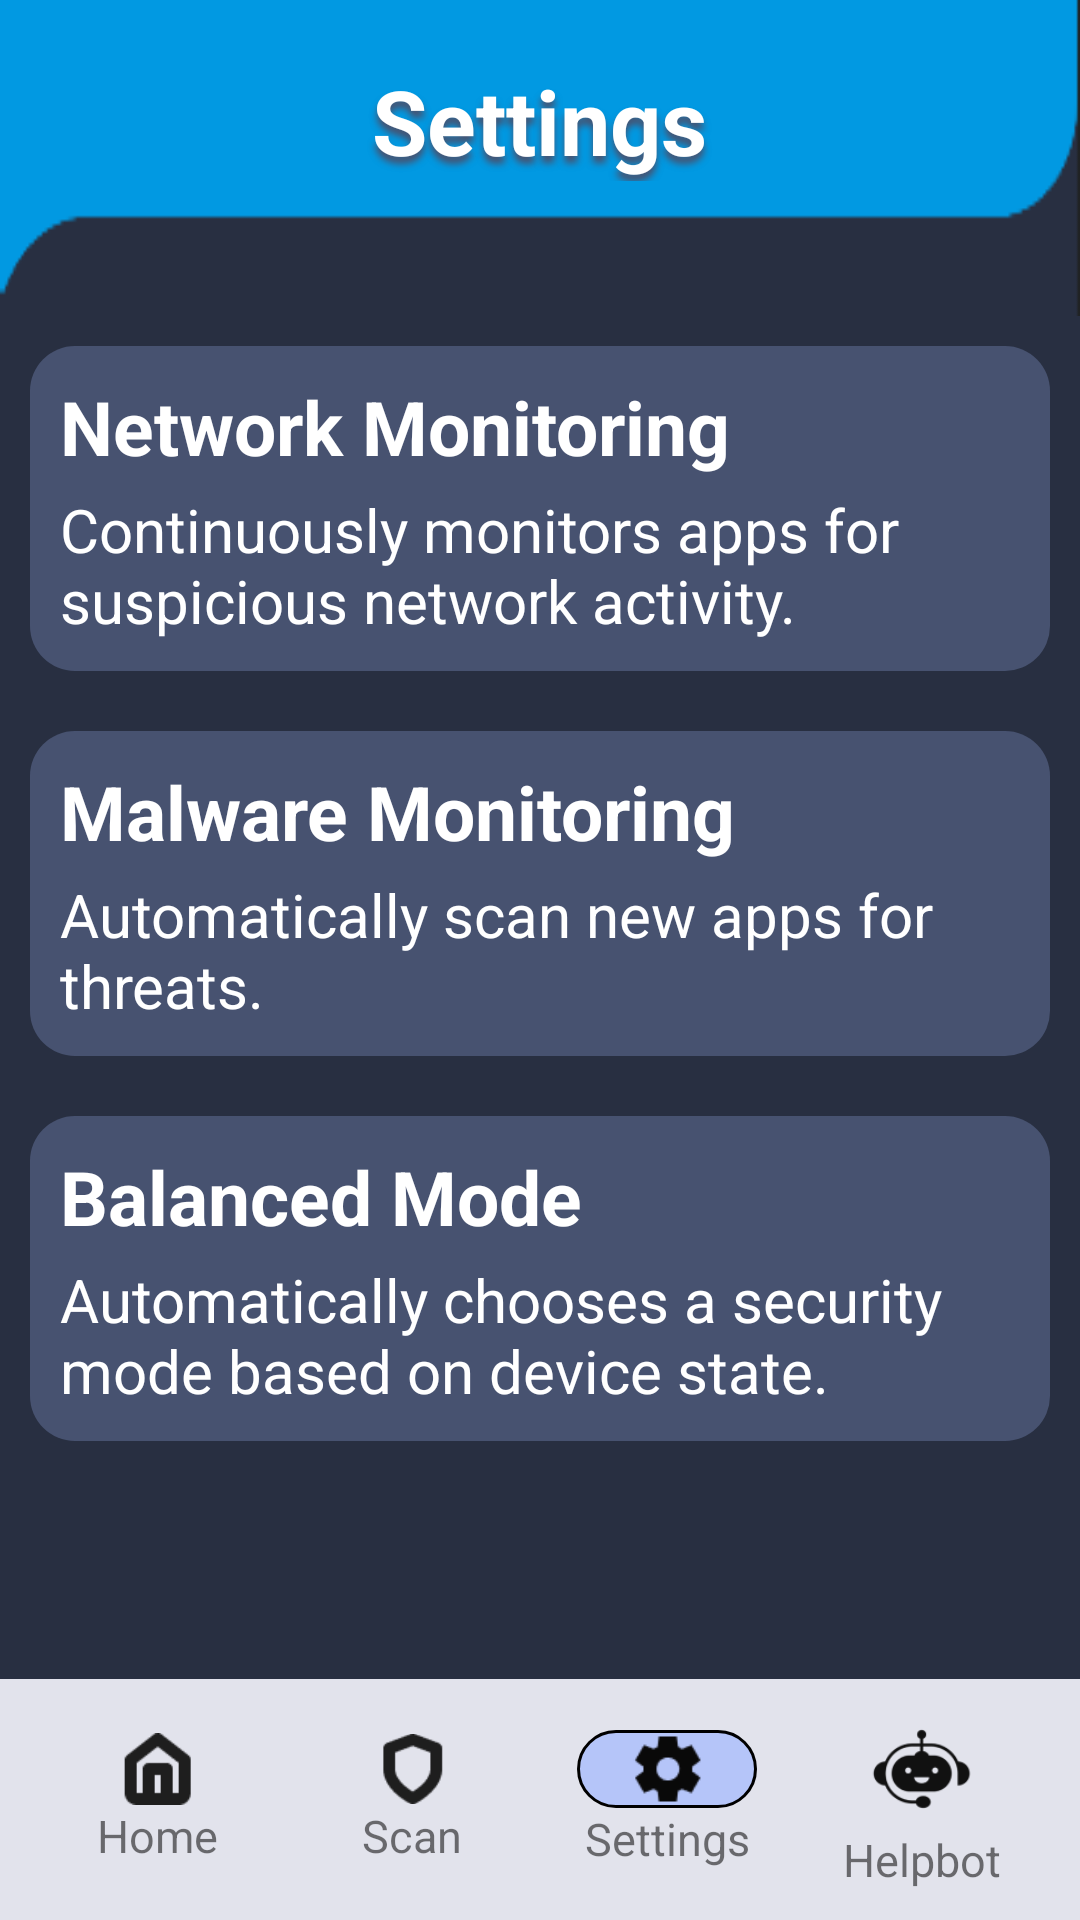

Write the Android layout XML for this screen, with the resource values it uses.
<!-- AndroidManifest.xml: application theme Theme.Patronus -->
<!-- res/layout/settings.xml -->
<?xml version="1.0" encoding="utf-8"?>
<LinearLayout xmlns:android="http://schemas.android.com/apk/res/android"
    xmlns:app="http://schemas.android.com/apk/res-auto"
    xmlns:tools="http://schemas.android.com/tools"
    android:layout_width="match_parent"
    android:layout_height="match_parent"
    android:background="#282F41"
    android:orientation="vertical">

    
    <LinearLayout
        android:layout_width="match_parent"
        android:layout_height="wrap_content"
        android:orientation="horizontal"
        android:weightSum="3"
        android:background="@drawable/bubble_bg">

        <ImageButton
            android:id="@+id/settings_back"
            android:layout_width="wrap_content"
            android:layout_height="48dp"
            android:src="@drawable/back"
            android:scaleType="fitCenter"
            android:background="@color/blue"
            android:layout_marginBottom="10dp"
            android:layout_weight="1"
            android:layout_gravity="center_vertical"
            android:contentDescription="back" />

        <TextView
            android:id="@+id/settings_title"
            android:layout_width="wrap_content"
            android:layout_height="wrap_content"
            android:text="Settings"
            android:textSize="30sp"
            android:layout_marginTop="20dp"
            android:layout_marginBottom="45dp"
            android:textStyle="bold"
            android:textColor="@color/white"
            android:layout_weight="1"
            android:gravity="center"
            android:shadowColor="@color/light_navy"
            android:shadowRadius="6"
            android:shadowDy="7"/>

    </LinearLayout>


    
    <androidx.constraintlayout.widget.ConstraintLayout
        android:layout_width="match_parent"
        android:layout_height="wrap_content"
        android:layout_margin="10dp"
        android:background="@drawable/light_navy_bg"
        android:padding="10dp">

        <TextView
            android:id="@+id/VPNTitle"
            android:layout_width="wrap_content"
            android:layout_height="wrap_content"
            android:text="Network Monitoring"
            android:textColor="#FFFFFF"
            android:textSize="25sp"
            android:textStyle="bold"
            app:layout_constraintStart_toStartOf="parent"
            app:layout_constraintTop_toTopOf="parent" />

        <TextView
            android:id="@+id/VPNDescription"
            android:layout_width="0dp"
            android:layout_height="wrap_content"
            android:layout_marginTop="4dp"
            android:text="Continuously monitors apps for suspicious network activity."
            android:textColor="#FFFFFF"
            android:textSize="20sp"
            app:layout_constraintEnd_toStartOf="@id/networkMonitoringSwitch"
            app:layout_constraintStart_toStartOf="parent"
            app:layout_constraintTop_toBottomOf="@id/VPNTitle" />

        <com.google.android.material.materialswitch.MaterialSwitch
            android:id="@+id/networkMonitoringSwitch"
            android:layout_width="wrap_content"
            android:layout_height="wrap_content"
            app:thumbTint="@color/white"
            app:trackTint="@color/switch_track_selector"
            app:layout_constraintBottom_toBottomOf="parent"
            app:layout_constraintEnd_toEndOf="parent"
            app:layout_constraintTop_toTopOf="parent" />
    </androidx.constraintlayout.widget.ConstraintLayout>

    
    <androidx.constraintlayout.widget.ConstraintLayout
        android:layout_width="match_parent"
        android:layout_height="wrap_content"
        android:layout_margin="10dp"
        android:background="@drawable/light_navy_bg"
        android:padding="10dp">

        <TextView
            android:id="@+id/AutoThreatTitle"
            android:layout_width="wrap_content"
            android:layout_height="wrap_content"
            android:text="Malware Monitoring"
            android:textColor="#FFFFFF"
            android:textSize="25sp"
            android:textStyle="bold"
            app:layout_constraintStart_toStartOf="parent"
            app:layout_constraintTop_toTopOf="parent" />

        <TextView
            android:id="@+id/AutoThreatDescription"
            android:layout_width="0dp"
            android:layout_height="wrap_content"
            android:layout_marginTop="4dp"
            android:text="Automatically scan new apps for threats."
            android:textColor="#FFFFFF"
            android:textSize="20sp"
            app:layout_constraintEnd_toStartOf="@id/malwareSwitch"
            app:layout_constraintStart_toStartOf="parent"
            app:layout_constraintTop_toBottomOf="@id/AutoThreatTitle" />

        <com.google.android.material.materialswitch.MaterialSwitch
            android:id="@+id/malwareSwitch"
            android:layout_width="wrap_content"
            android:layout_height="wrap_content"
            app:thumbTint="@color/white"
            app:trackTint="@color/switch_track_selector"
            app:layout_constraintBottom_toBottomOf="parent"
            app:layout_constraintEnd_toEndOf="parent"
            app:layout_constraintTop_toTopOf="parent" />
    </androidx.constraintlayout.widget.ConstraintLayout>

    
    <androidx.constraintlayout.widget.ConstraintLayout
        android:layout_width="match_parent"
        android:layout_height="wrap_content"
        android:layout_margin="10dp"
        android:background="@drawable/light_navy_bg"
        android:padding="10dp">

        <TextView
            android:id="@+id/BalancedModeTitle"
            android:layout_width="wrap_content"
            android:layout_height="wrap_content"
            android:text="Balanced Mode"
            android:textColor="#FFFFFF"
            android:textSize="25sp"
            android:textStyle="bold"
            app:layout_constraintStart_toStartOf="parent"
            app:layout_constraintTop_toTopOf="parent" />

        <TextView
            android:id="@+id/BalancedModeDescription"
            android:layout_width="0dp"
            android:layout_height="wrap_content"
            android:layout_marginTop="4dp"
            android:text="Automatically chooses a security mode based on device state."
            android:textColor="#FFFFFF"
            android:textSize="20sp"
            app:layout_constraintEnd_toStartOf="@id/BalancedModeSwitch"
            app:layout_constraintStart_toStartOf="parent"
            app:layout_constraintTop_toBottomOf="@id/BalancedModeTitle" />

        <com.google.android.material.materialswitch.MaterialSwitch
            android:id="@+id/BalancedModeSwitch"
            android:layout_width="wrap_content"
            android:layout_height="wrap_content"
            app:thumbTint="@color/white"
            app:trackTint="@color/switch_track_selector"
            app:layout_constraintBottom_toBottomOf="parent"
            app:layout_constraintEnd_toEndOf="parent"
            app:layout_constraintTop_toTopOf="parent" />
    </androidx.constraintlayout.widget.ConstraintLayout>



    <androidx.constraintlayout.widget.ConstraintLayout
        xmlns:android="http://schemas.android.com/apk/res/android"
        xmlns:app="http://schemas.android.com/apk/res-auto"
        android:layout_width="match_parent"
        android:layout_height="match_parent">

        <LinearLayout
            android:id="@+id/navigationBar"
            android:layout_width="match_parent"
            android:layout_height="wrap_content"
            android:background="#E2E3EC"
            android:layout_alignParentBottom="true"
            android:orientation="horizontal"
            android:padding="10dp"
            android:gravity="center"
            app:layout_constraintBottom_toBottomOf="parent">


            <LinearLayout
                android:id="@+id/nav_home"
                android:layout_width="0dp"
                android:layout_height="wrap_content"
                android:gravity="center"
                android:layout_weight="1"
                android:orientation="vertical"
                android:clickable="true"
                android:focusable="true">

                <ImageView
                    android:layout_width="60dp"
                    android:layout_height="24dp"
                    android:src="@drawable/home" />

                <TextView
                    android:layout_width="wrap_content"
                    android:layout_height="wrap_content"
                    android:text="Home"
                    android:textSize="15sp" />
            </LinearLayout>

            <LinearLayout
                android:id="@+id/nav_scan"
                android:layout_width="0dp"
                android:layout_height="wrap_content"
                android:gravity="center"
                android:orientation="vertical"
                android:layout_weight="1"
                android:clickable="true"
                android:focusable="true"
                >

                <ImageView
                    android:layout_width="24dp"
                    android:layout_height="24dp"
                    android:src="@drawable/scan" />

                <TextView
                    android:layout_width="wrap_content"
                    android:layout_height="wrap_content"
                    android:text="Scan"
                    android:textSize="15sp" />
            </LinearLayout>

            <LinearLayout
                android:id="@+id/nav_settings"
                android:layout_width="0dp"
                android:layout_height="wrap_content"
                android:gravity="center"
                android:orientation="vertical"
                android:layout_weight="1"
                android:clickable="true"
                android:focusable="true"
                >

                <ImageView
                    android:layout_width="60dp"
                    android:layout_height="26dp"
                    android:src="@drawable/settings"
                    android:background="@drawable/nav_selected"/>

                <TextView
                    android:layout_width="wrap_content"
                    android:layout_height="wrap_content"
                    android:text="Settings"
                    android:textSize="15sp" />
            </LinearLayout>

            <LinearLayout
                android:id="@+id/nav_help"
                android:layout_width="0dp"
                android:layout_height="wrap_content"
                android:gravity="center"
                android:orientation="vertical"
                android:layout_weight="1"
                android:clickable="true"
                android:focusable="true"
                >

                <ImageView
                    android:layout_width="40dp"
                    android:layout_height="40dp"
                    android:src="@drawable/help"
                    android:scaleType="centerCrop"/>

                <TextView
                    android:layout_width="wrap_content"
                    android:layout_height="wrap_content"
                    android:text="Helpbot"
                    android:textSize="15sp" />
            </LinearLayout>

        </LinearLayout>

    </androidx.constraintlayout.widget.ConstraintLayout>

</LinearLayout>
<!-- resources referenced by this layout -->
<resources>
  <color name="blue"> #0199E2 </color>
  <color name="light_navy"> #475270 </color>
  <color name="white">#FFFFFFFF</color>
  <!-- drawable bubble_bg: png bitmap (drawable, 1248 bytes) -->
  <!-- drawable help: png bitmap (drawable, 3113 bytes) -->
  <!-- drawable home: png bitmap (drawable, 632 bytes) -->
  <!-- drawable light_navy_bg (drawable) -->
  <?xml version="1.0" encoding="utf-8"?>
  <shape xmlns:android="http://schemas.android.com/apk/res/android"
      android:shape="rectangle">
      <corners android:radius="15dp"/>
      <solid android:color="@color/light_navy"/>
  </shape>
  <!-- drawable nav_selected (drawable) -->
  <?xml version="1.0" encoding="utf-8"?>
  <shape xmlns:android="http://schemas.android.com/apk/res/android"
      android:shape="rectangle">
      <solid android:color="#B5C5F9" /> 
      <corners android:radius="16dp" /> 
      <stroke android:color="@color/black" android:width="1dp"/>
  </shape>
  <!-- drawable scan: png bitmap (drawable, 767 bytes) -->
  <!-- drawable settings: png bitmap (drawable, 675 bytes) -->
  <style name="Theme.Patronus" parent="Theme.MaterialComponents.DayNight.NoActionBar">
          <item name="android:windowNoTitle">true</item>
          <item name="android:windowFullscreen">true</item>
          <item name="android:windowContentOverlay">@null</item>
      </style>
  <color name="black">#FF000000</color>
</resources>
